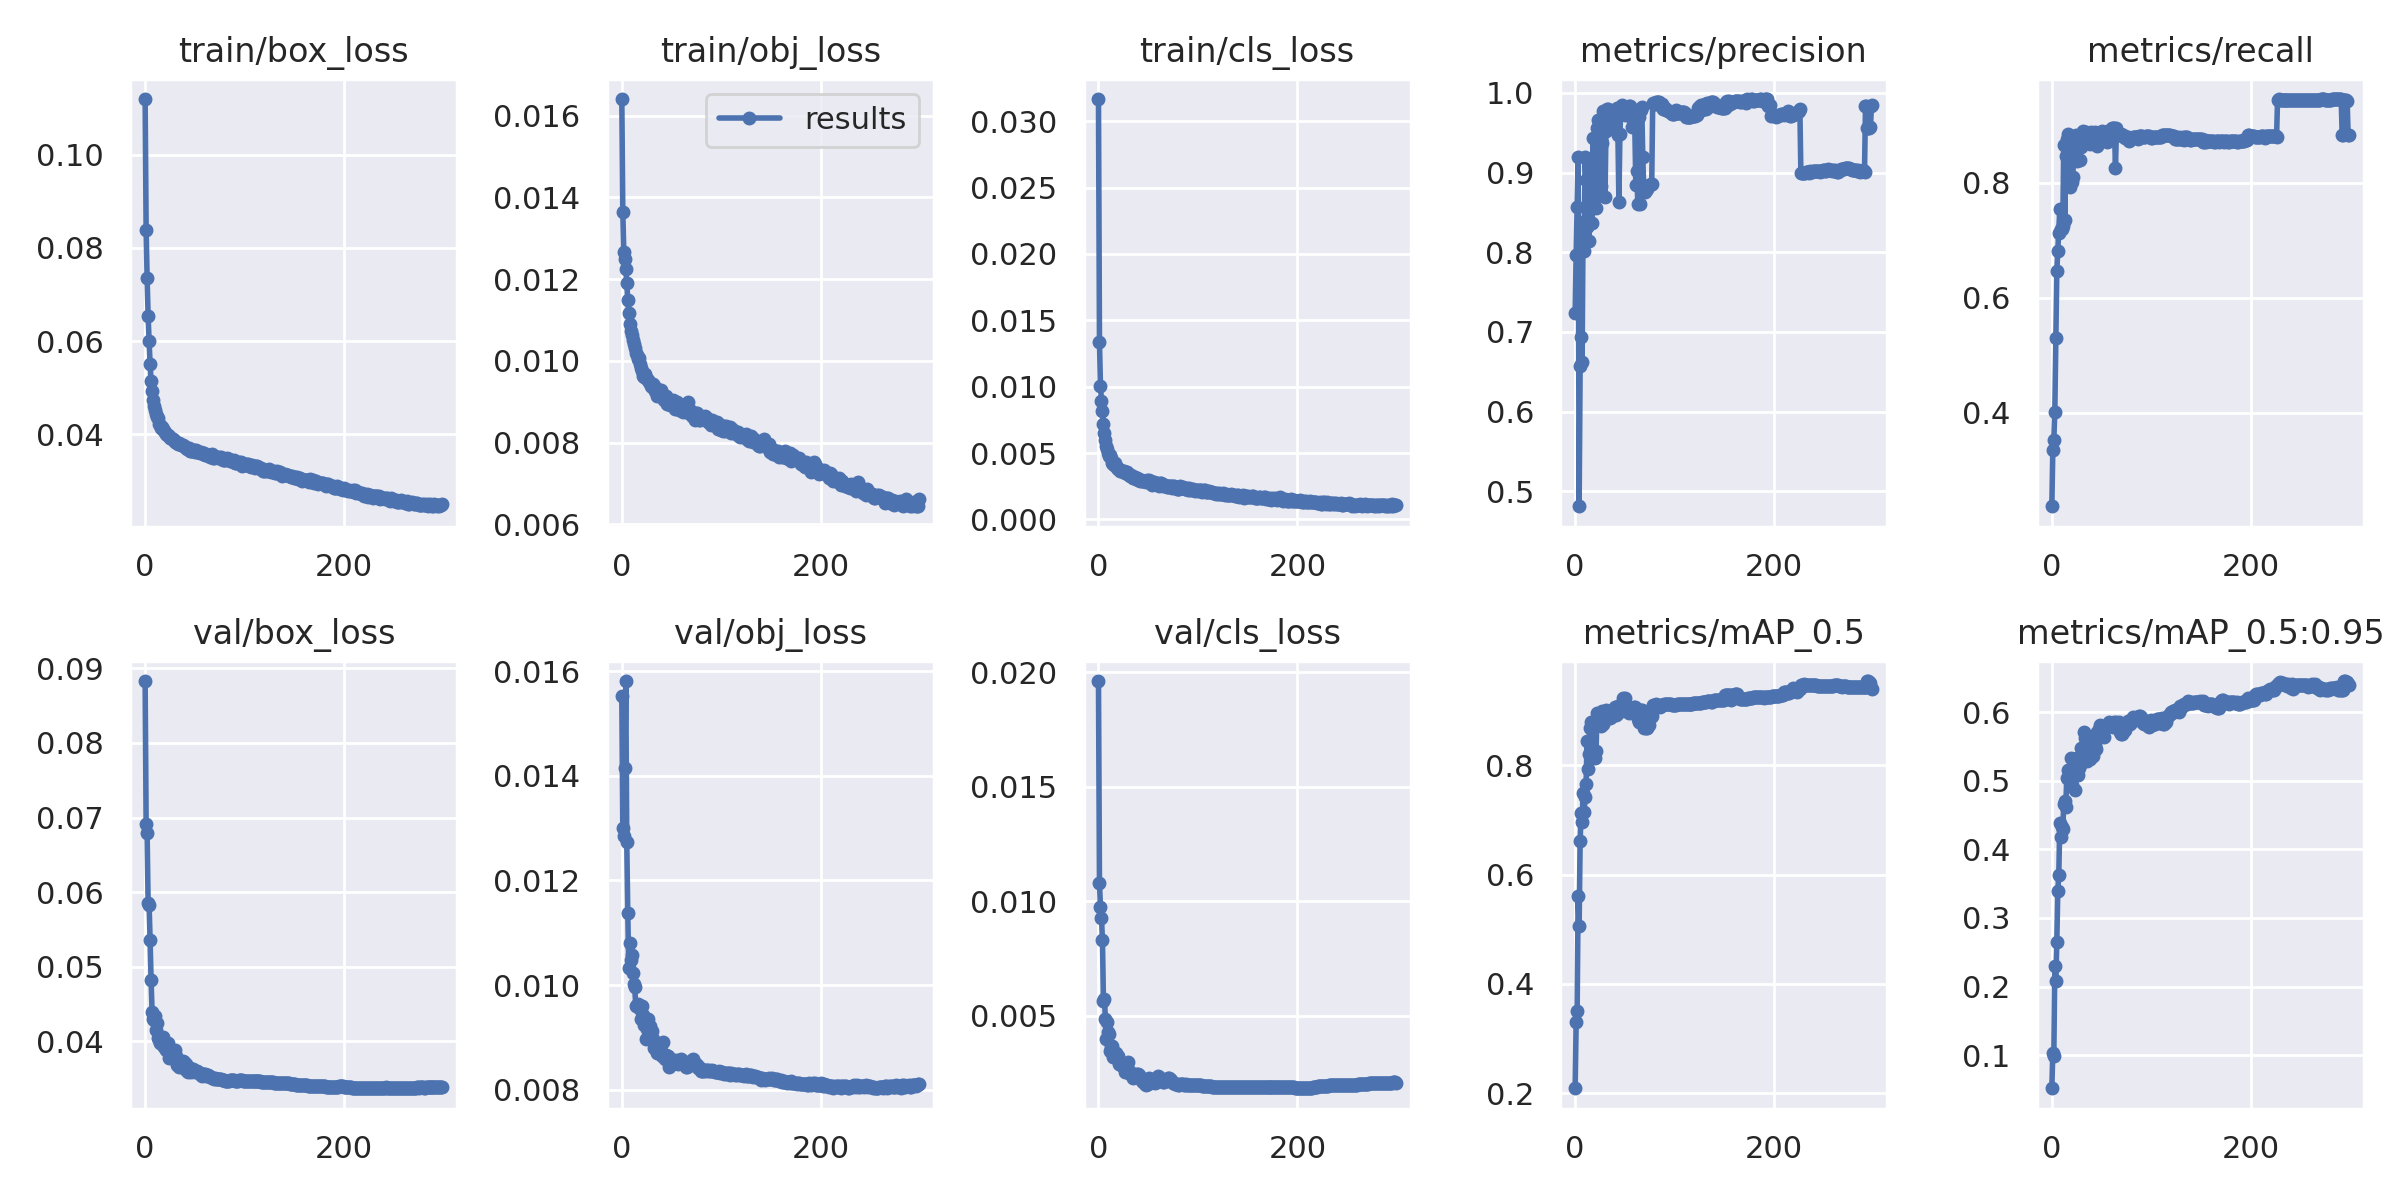

The table this chart was drawn from, first rows:
epoch, train/box_loss, train/obj_loss, train/cls_loss, metrics/precision, metrics/recall, metrics/mAP_0.5, metrics/mAP_0.5:0.95, val/box_loss, val/obj_loss, val/cls_loss, x/lr0, x/lr1, x/lr2
0, 0.112, 0.01641, 0.03167, 0.7243, 0.237, 0.2094, 0.0518, 0.08831, 0.01552, 0.01962, 0.00203, 0.00203, 0.08173
1, 0.08394, 0.01365, 0.01335, 0.7968, 0.3346, 0.3298, 0.1038, 0.06913, 0.01299, 0.01079, 0.00407, 0.00407, 0.06337
2, 0.07351, 0.01267, 0.01008, 0.8567, 0.3521, 0.3498, 0.09848, 0.06792, 0.01286, 0.009762, 0.00611, 0.00611, 0.04501
3, 0.0655, 0.01248, 0.008929, 0.9191, 0.4015, 0.5604, 0.2301, 0.0585, 0.01416, 0.009288, 0.008148, 0.008148, 0.02665
4, 0.05996, 0.01225, 0.008152, 0.4813, 0.5293, 0.5062, 0.2081, 0.05825, 0.01581, 0.008312, 0.009997, 0.009997, 0.009997
5, 0.05507, 0.01191, 0.007214, 0.6573, 0.6459, 0.6612, 0.2647, 0.05353, 0.01273, 0.005657, 0.009997, 0.009997, 0.009997
6, 0.0514, 0.0115, 0.006533, 0.6933, 0.681, 0.7125, 0.3396, 0.04817, 0.01139, 0.005719, 0.009994, 0.009994, 0.009994
7, 0.04923, 0.01116, 0.006012, 0.6628, 0.7129, 0.6965, 0.3626, 0.04391, 0.01032, 0.004876, 0.009992, 0.009992, 0.009992
8, 0.04744, 0.0109, 0.005524, 0.8385, 0.7535, 0.7494, 0.4385, 0.043, 0.01081, 0.00398, 0.009989, 0.009989, 0.009989
9, 0.04599, 0.01073, 0.005314, 0.801, 0.7188, 0.7142, 0.4185, 0.04288, 0.01048, 0.004743, 0.009986, 0.009986, 0.009986
10, 0.04513, 0.01064, 0.004973, 0.9193, 0.7193, 0.7417, 0.4325, 0.04338, 0.01058, 0.004284, 0.009982, 0.009982, 0.009982
11, 0.0443, 0.01052, 0.004794, 0.8912, 0.7252, 0.7654, 0.4296, 0.04148, 0.01023, 0.004216, 0.009978, 0.009978, 0.009978
12, 0.04377, 0.01041, 0.004843, 0.8318, 0.866, 0.8435, 0.4661, 0.04247, 0.01001, 0.003486, 0.009973, 0.009973, 0.009973
13, 0.04343, 0.0103, 0.004646, 0.9175, 0.7359, 0.7921, 0.4697, 0.04041, 0.009958, 0.00365, 0.009968, 0.009968, 0.009968
14, 0.04226, 0.01019, 0.00422, 0.8143, 0.8463, 0.8193, 0.4619, 0.04019, 0.009609, 0.003697, 0.009963, 0.009963, 0.009963
15, 0.042, 0.01013, 0.004203, 0.9065, 0.8757, 0.8682, 0.5032, 0.03975, 0.009613, 0.003201, 0.009957, 0.009957, 0.009957
16, 0.04144, 0.01004, 0.004076, 0.8637, 0.8848, 0.878, 0.5154, 0.04022, 0.009645, 0.003206, 0.009951, 0.009951, 0.009951
17, 0.04147, 0.01006, 0.00424, 0.8361, 0.8012, 0.8275, 0.5021, 0.03963, 0.009619, 0.003374, 0.009944, 0.009944, 0.009944
18, 0.04113, 0.009916, 0.004043, 0.9438, 0.7932, 0.821, 0.5039, 0.04053, 0.009539, 0.003382, 0.009937, 0.009937, 0.009937
19, 0.04077, 0.009836, 0.003855, 0.9059, 0.8604, 0.873, 0.533, 0.03925, 0.009351, 0.003238, 0.009929, 0.009929, 0.009929
20, 0.04056, 0.009739, 0.003806, 0.8686, 0.8012, 0.8135, 0.4934, 0.03935, 0.009609, 0.003249, 0.009921, 0.009921, 0.009921
21, 0.04002, 0.009624, 0.003794, 0.8558, 0.8097, 0.825, 0.5101, 0.03877, 0.009425, 0.00289, 0.009913, 0.009913, 0.009913
22, 0.03976, 0.009609, 0.003684, 0.9564, 0.8454, 0.895, 0.5278, 0.03902, 0.009243, 0.0029, 0.009904, 0.009904, 0.009904
23, 0.03994, 0.009683, 0.003683, 0.9663, 0.8783, 0.8885, 0.4863, 0.03982, 0.009316, 0.002874, 0.009894, 0.009894, 0.009894
24, 0.03954, 0.00957, 0.003634, 0.9547, 0.8827, 0.8899, 0.5284, 0.0378, 0.008966, 0.002844, 0.009884, 0.009884, 0.009884
25, 0.0392, 0.009557, 0.003656, 0.9631, 0.8378, 0.8782, 0.5334, 0.03825, 0.009162, 0.002869, 0.009874, 0.009874, 0.009874
26, 0.03923, 0.00952, 0.003681, 0.8832, 0.8778, 0.8711, 0.5087, 0.03829, 0.009345, 0.002774, 0.009864, 0.009864, 0.009864
27, 0.0389, 0.009491, 0.003476, 0.9375, 0.8805, 0.8987, 0.5187, 0.03796, 0.009114, 0.002565, 0.009853, 0.009853, 0.009853
28, 0.03892, 0.009455, 0.003559, 0.9776, 0.8395, 0.8743, 0.5223, 0.03835, 0.009211, 0.002814, 0.009841, 0.009841, 0.009841
29, 0.0388, 0.009379, 0.003571, 0.9695, 0.8615, 0.8855, 0.5478, 0.03769, 0.009006, 0.002765, 0.009829, 0.009829, 0.009829
30, 0.03831, 0.009358, 0.00343, 0.8688, 0.8718, 0.8832, 0.5401, 0.03881, 0.009131, 0.00299, 0.009817, 0.009817, 0.009817
31, 0.03825, 0.009432, 0.003369, 0.9519, 0.8902, 0.9011, 0.5462, 0.03806, 0.008979, 0.002607, 0.009804, 0.009804, 0.009804
32, 0.03806, 0.009371, 0.003312, 0.9795, 0.8685, 0.8874, 0.5714, 0.03678, 0.008803, 0.002456, 0.009791, 0.009791, 0.009791
33, 0.038, 0.009273, 0.003336, 0.9794, 0.8828, 0.8947, 0.562, 0.03718, 0.008809, 0.002498, 0.009777, 0.009777, 0.009777
34, 0.03812, 0.009338, 0.00329, 0.9556, 0.8876, 0.8911, 0.5623, 0.03651, 0.00879, 0.002433, 0.009763, 0.009763, 0.009763
35, 0.03788, 0.009144, 0.003145, 0.9615, 0.8845, 0.8865, 0.5285, 0.03707, 0.0087, 0.002277, 0.009749, 0.009749, 0.009749
36, 0.03762, 0.009186, 0.003116, 0.972, 0.8711, 0.8875, 0.5313, 0.03676, 0.008851, 0.00248, 0.009734, 0.009734, 0.009734
37, 0.0376, 0.009224, 0.003193, 0.9689, 0.8756, 0.8946, 0.5369, 0.03661, 0.008857, 0.002407, 0.009719, 0.009719, 0.009719
38, 0.03762, 0.009236, 0.003035, 0.9701, 0.8677, 0.8914, 0.5316, 0.03733, 0.008828, 0.002343, 0.009704, 0.009704, 0.009704
39, 0.03739, 0.009281, 0.003102, 0.9745, 0.8892, 0.8999, 0.5522, 0.03723, 0.008862, 0.002485, 0.009687, 0.009687, 0.009687
40, 0.03735, 0.009161, 0.002946, 0.9731, 0.8753, 0.9066, 0.5624, 0.03625, 0.008643, 0.002461, 0.009671, 0.009671, 0.009671
41, 0.03716, 0.009095, 0.003016, 0.976, 0.8714, 0.8919, 0.5359, 0.03693, 0.008922, 0.002412, 0.009654, 0.009654, 0.009654
42, 0.03677, 0.009052, 0.00292, 0.981, 0.8795, 0.8939, 0.5556, 0.03598, 0.008639, 0.002333, 0.009637, 0.009637, 0.009637
43, 0.03707, 0.009078, 0.002971, 0.9476, 0.8886, 0.9073, 0.5519, 0.0359, 0.008581, 0.002253, 0.009619, 0.009619, 0.009619
44, 0.03713, 0.009141, 0.002928, 0.8632, 0.8821, 0.8964, 0.5463, 0.03606, 0.008662, 0.002159, 0.009601, 0.009601, 0.009601
45, 0.0365, 0.008931, 0.002882, 0.9485, 0.8632, 0.9054, 0.5716, 0.03645, 0.008625, 0.002096, 0.009583, 0.009583, 0.009583
46, 0.03645, 0.008964, 0.002911, 0.9808, 0.8701, 0.9091, 0.5644, 0.03584, 0.008645, 0.002208, 0.009564, 0.009564, 0.009564
47, 0.03651, 0.008988, 0.002901, 0.9844, 0.8749, 0.9114, 0.5753, 0.03613, 0.008437, 0.00203, 0.009545, 0.009545, 0.009545
48, 0.0366, 0.008922, 0.002854, 0.982, 0.878, 0.9221, 0.5809, 0.03628, 0.008566, 0.001972, 0.009525, 0.009525, 0.009525
49, 0.03664, 0.009024, 0.002993, 0.977, 0.8802, 0.9174, 0.5685, 0.03599, 0.008511, 0.002208, 0.009505, 0.009505, 0.009505
50, 0.03618, 0.008942, 0.002822, 0.9723, 0.8893, 0.9223, 0.5751, 0.03591, 0.008503, 0.002039, 0.009485, 0.009485, 0.009485
51, 0.03655, 0.009037, 0.002961, 0.9779, 0.8834, 0.9032, 0.5732, 0.03606, 0.008565, 0.002283, 0.009464, 0.009464, 0.009464
52, 0.03629, 0.009005, 0.00289, 0.982, 0.8813, 0.8996, 0.5632, 0.036, 0.008541, 0.00227, 0.009443, 0.009443, 0.009443
53, 0.03629, 0.008946, 0.002852, 0.98, 0.8841, 0.8961, 0.5769, 0.03583, 0.008529, 0.002206, 0.009421, 0.009421, 0.009421
54, 0.0361, 0.008826, 0.002591, 0.9836, 0.8815, 0.8956, 0.5794, 0.03579, 0.008552, 0.002191, 0.0094, 0.0094, 0.0094
55, 0.03592, 0.008906, 0.002803, 0.984, 0.8718, 0.8975, 0.5792, 0.0357, 0.008578, 0.002197, 0.009377, 0.009377, 0.009377
56, 0.03617, 0.009, 0.002831, 0.9702, 0.8902, 0.8973, 0.5831, 0.03552, 0.008533, 0.00219, 0.009355, 0.009355, 0.009355
57, 0.03598, 0.008933, 0.002756, 0.9568, 0.8726, 0.9026, 0.5856, 0.03536, 0.008497, 0.002066, 0.009332, 0.009332, 0.009332
58, 0.03574, 0.00879, 0.002666, 0.9782, 0.879, 0.8983, 0.58, 0.03556, 0.008556, 0.0021, 0.009308, 0.009308, 0.009308
59, 0.0359, 0.008852, 0.002759, 0.9678, 0.8914, 0.9053, 0.5825, 0.03563, 0.008576, 0.002299, 0.009285, 0.009285, 0.009285
... 240 more rows
